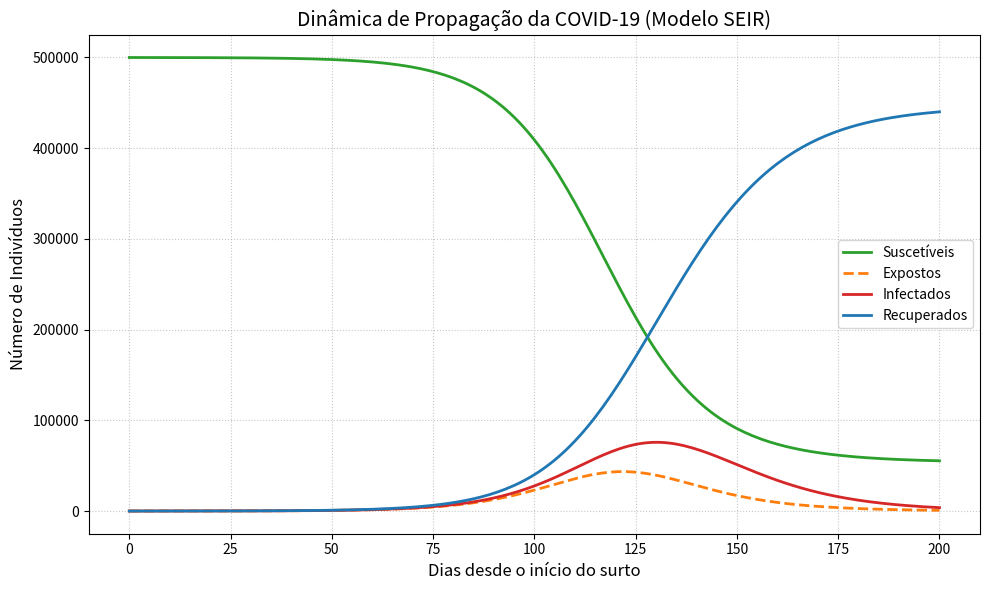

Python code for this plot:
import numpy as np
from scipy.integrate import odeint
import matplotlib.pyplot as plt

# ==========================================
# 1. Parâmetros e Condições Iniciais
# ==========================================

N = 500000                   # População total da simulação
R0_estimado = 2.5            # Número Básico de Reprodução (R0)
tempo_incubacao = 5.2        # Tempo médio de incubação em dias
tempo_infeccioso = 10.0      # Tempo médio de infecção em dias

# Cálculo das taxas diárias
sigma = 1.0 / tempo_incubacao   # Taxa de progressão de Exposto para Infectado
gamma = 1.0 / tempo_infeccioso  # Taxa de recuperação
beta = R0_estimado * gamma      # Taxa de transmissão

# Condições iniciais
I0 = 10              # Casos iniciais importados/infecciosos
E0 = 20              # Pessoas já expostas ao vírus
R_inicial = 0               # Zero recuperados no dia 0
S0 = N - I0 - E0 - R_inicial # O restante da população é suscetível

y0 = (S0, E0, I0, R_inicial)

# Tempo de simulação (200 dias para ver a curva completa)
dias_simulacao = 200
t = np.linspace(0, dias_simulacao, dias_simulacao + 1)

# ==========================================
# 2. Definição do Modelo Matemático SEIR
# ==========================================

def modelo_seir(y, t, N, beta, sigma, gamma):
    S, E, I, R = y
    
    # Equações diferenciais
    dSdt = -beta * S * I / N
    dEdt = (beta * S * I / N) - (sigma * E)
    dIdt = (sigma * E) - (gamma * I)
    dRdt = gamma * I
    
    return dSdt, dEdt, dIdt, dRdt

# ==========================================
# 3. Execução e Plotagem
# ==========================================

# Resolvendo o sistema de equações diferenciais
solucao = odeint(modelo_seir, y0, t, args=(N, beta, sigma, gamma))
S, E, I, R = solucao.T

# Configuração do gráfico
plt.figure(figsize=(10, 6))
plt.plot(t, S, label='Suscetíveis', color='#2ca02c', linewidth=2)
plt.plot(t, E, label='Expostos', color='#ff7f0e', linestyle='--', linewidth=2)
plt.plot(t, I, label='Infectados', color='#d62728', linewidth=2)
plt.plot(t, R, label='Recuperados', color='#1f77b4', linewidth=2)

plt.title('Dinâmica de Propagação da COVID-19 (Modelo SEIR)', fontsize=14)
plt.xlabel('Dias desde o início do surto', fontsize=12)
plt.ylabel('Número de Indivíduos', fontsize=12)
plt.legend(loc='center right')
plt.grid(True, linestyle=':', alpha=0.7)
plt.tight_layout()
plt.show()

# ==========================================
# 4. Saída de Dados no Console
# ==========================================
print("=== Resumo dos Parâmetros da Simulação ===")
print(f"População Total (N): {N:,}".replace(',', '.'))
print(f"Número Básico de Reprodução (R0): {R0_estimado}")
print(f"Taxa de Transmissão (beta): {beta:.4f}")
print(f"Taxa de Incubação (sigma): {sigma:.4f} ({tempo_incubacao} dias)")
print(f"Taxa de Recuperação (gamma): {gamma:.4f} ({tempo_infeccioso} dias)")
print("==========================================")
